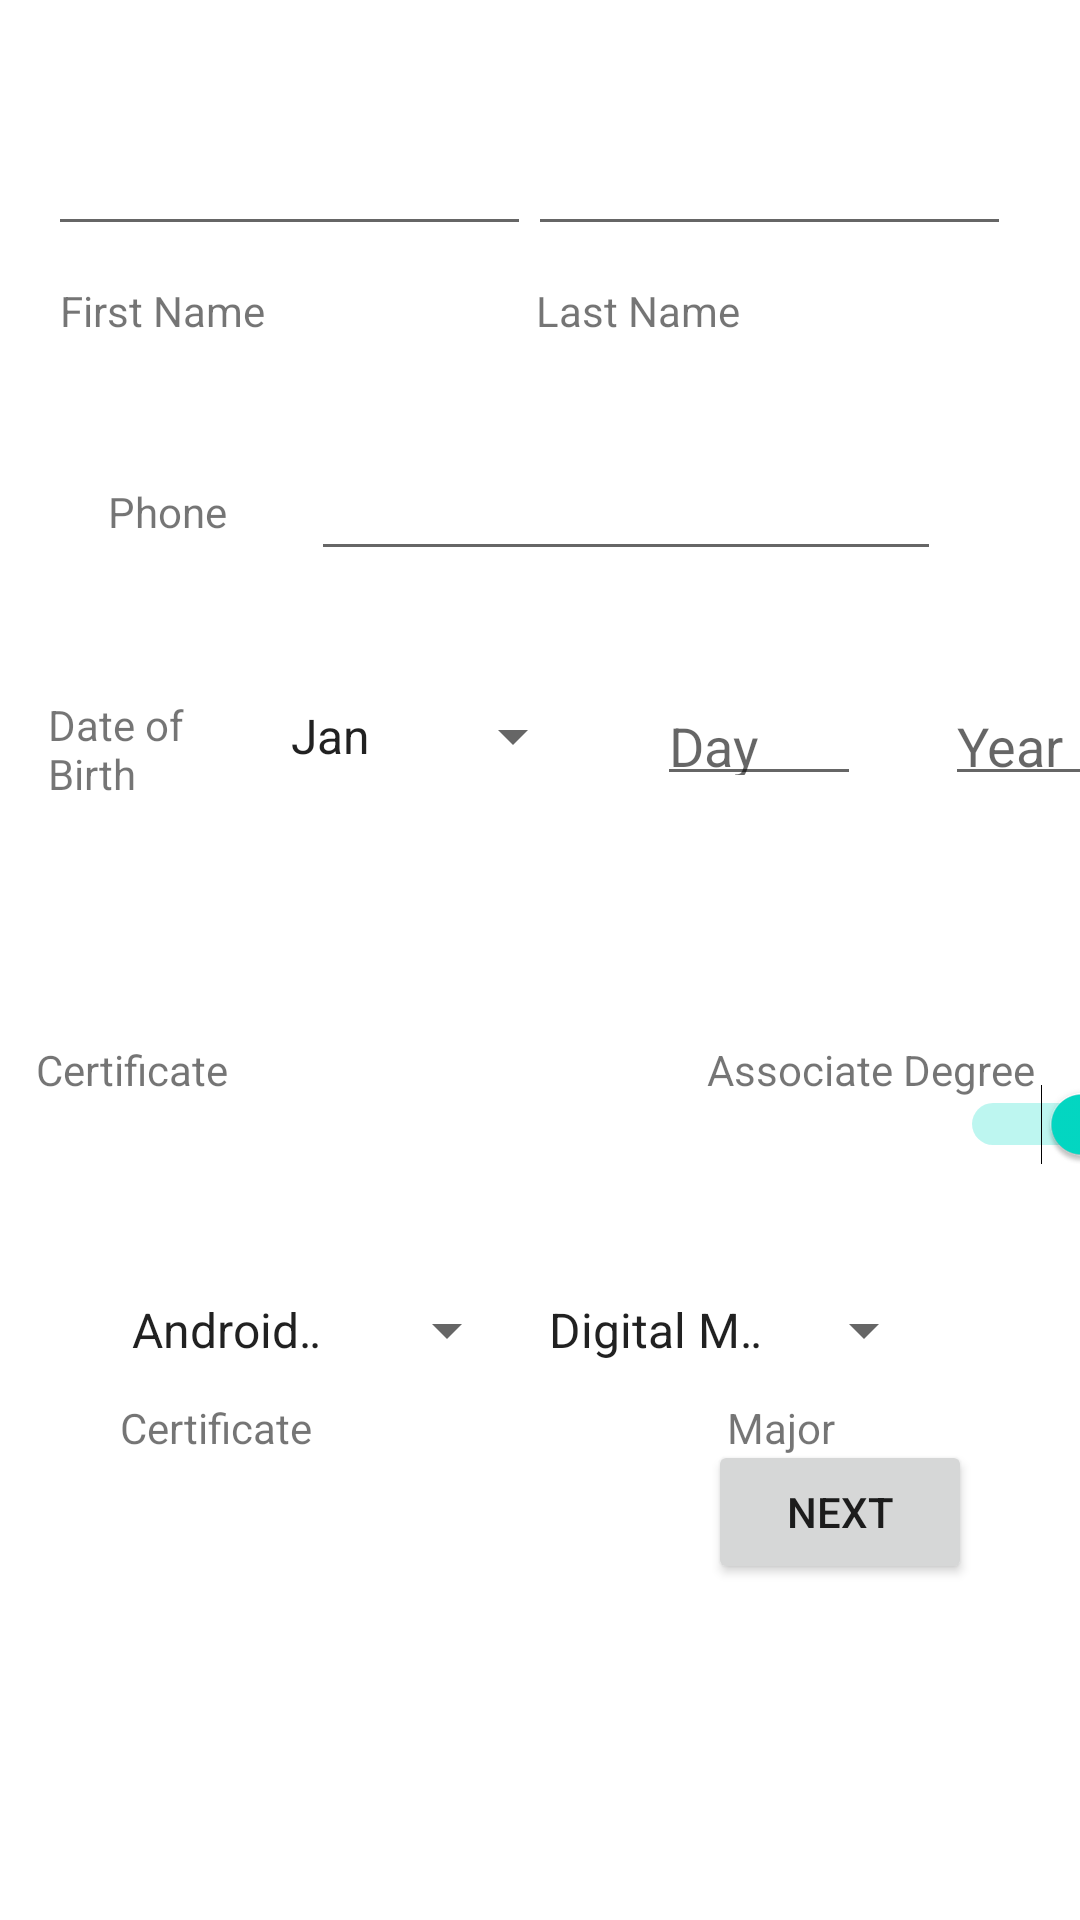

Produce the Android XML layout that renders to this screen, including the resource entries it uses.
<!-- AndroidManifest.xml: application theme Theme.Abdur -->
<!-- res/layout/activity_main2.xml -->
<?xml version="1.0" encoding="utf-8"?>
<androidx.constraintlayout.widget.ConstraintLayout xmlns:android="http://schemas.android.com/apk/res/android"
    xmlns:app="http://schemas.android.com/apk/res-auto"
    xmlns:tools="http://schemas.android.com/tools"
    android:layout_width="match_parent"
    android:layout_height="match_parent"
    tools:context=".MainActivity2">

    <Spinner
        android:id="@+id/spnDegree"
        android:layout_width="137dp"
        android:layout_height="30dp"
        android:layout_marginTop="40dp"
        android:layout_marginEnd="48dp"
        android:entries="@array/ListMajor"
        app:layout_constraintEnd_toEndOf="parent"
        app:layout_constraintTop_toBottomOf="@+id/swDegreeCert" />

    <EditText
        android:id="@+id/txtYear"
        android:layout_width="68dp"
        android:layout_height="39dp"
        android:layout_marginStart="28dp"
        android:layout_marginTop="36dp"
        android:ems="10"
        android:hint="@string/year"
        android:inputType="number"
        app:layout_constraintEnd_toEndOf="parent"
        app:layout_constraintHorizontal_bias="0.0"
        app:layout_constraintStart_toEndOf="@+id/txtDay"
        app:layout_constraintTop_toBottomOf="@+id/txtPhone" />

    <EditText
        android:id="@+id/txtFirstName"
        android:layout_width="161dp"
        android:layout_height="42dp"
        android:layout_marginStart="16dp"
        android:layout_marginTop="40dp"
        android:ems="10"
        android:inputType="textPersonName"
        app:layout_constraintStart_toStartOf="parent"
        app:layout_constraintTop_toTopOf="parent" />

    <EditText
        android:id="@+id/txtLastName"
        android:layout_width="161dp"
        android:layout_height="42dp"
        android:layout_marginTop="40dp"
        android:layout_marginEnd="24dp"
        android:ems="10"
        android:inputType="textPersonName"
        app:layout_constraintEnd_toEndOf="parent"
        app:layout_constraintStart_toEndOf="@+id/txtFirstName"
        app:layout_constraintTop_toTopOf="parent" />

    <TextView
        android:id="@+id/textView2"
        android:layout_width="wrap_content"
        android:layout_height="wrap_content"
        android:layout_marginStart="20dp"
        android:layout_marginTop="12dp"
        android:text="@string/f_name"
        app:layout_constraintStart_toStartOf="parent"
        app:layout_constraintTop_toBottomOf="@+id/txtFirstName" />

    <TextView
        android:id="@+id/textView4"
        android:layout_width="wrap_content"
        android:layout_height="wrap_content"
        android:layout_marginTop="12dp"
        android:text="@string/l_name"
        app:layout_constraintEnd_toEndOf="parent"
        app:layout_constraintHorizontal_bias="0.444"
        app:layout_constraintStart_toEndOf="@+id/textView2"
        app:layout_constraintTop_toBottomOf="@+id/txtLastName" />

    <EditText
        android:id="@+id/txtPhone"
        android:layout_width="wrap_content"
        android:layout_height="wrap_content"
        android:layout_marginStart="28dp"
        android:layout_marginTop="36dp"
        android:ems="10"
        android:inputType="phone"
        app:layout_constraintEnd_toEndOf="parent"
        app:layout_constraintHorizontal_bias="0.0"
        app:layout_constraintStart_toEndOf="@+id/textView5"
        app:layout_constraintTop_toBottomOf="@+id/textView4" />

    <TextView
        android:id="@+id/textView5"
        android:layout_width="wrap_content"
        android:layout_height="wrap_content"
        android:layout_marginStart="36dp"
        android:layout_marginTop="48dp"
        android:text="@string/phone"
        app:layout_constraintStart_toStartOf="parent"
        app:layout_constraintTop_toBottomOf="@+id/textView2" />

    <TextView
        android:id="@+id/textView6"
        android:layout_width="53dp"
        android:layout_height="39dp"
        android:layout_marginStart="16dp"
        android:layout_marginTop="52dp"
        android:text="@string/DOB"
        app:layout_constraintStart_toStartOf="parent"
        app:layout_constraintTop_toBottomOf="@+id/textView5" />

    <Spinner
        android:id="@+id/spnMonth"
        android:layout_width="106dp"
        android:layout_height="38dp"
        android:layout_marginStart="20dp"
        android:layout_marginTop="36dp"
        android:entries="@array/months_array"
        app:layout_constraintStart_toEndOf="@+id/textView6"
        app:layout_constraintTop_toBottomOf="@+id/txtPhone" />

    <EditText
        android:id="@+id/txtDay"
        android:layout_width="68dp"
        android:layout_height="39dp"
        android:layout_marginStart="24dp"
        android:layout_marginTop="36dp"
        android:ems="10"
        android:hint="@string/dya"
        android:inputType="number"
        app:layout_constraintStart_toEndOf="@+id/spnMonth"
        app:layout_constraintTop_toBottomOf="@+id/txtPhone" />

    <TextView
        android:id="@+id/textView7"
        android:layout_width="wrap_content"
        android:layout_height="wrap_content"
        android:layout_marginStart="12dp"
        android:layout_marginTop="76dp"
        android:text="@string/cert"
        app:layout_constraintStart_toStartOf="parent"
        app:layout_constraintTop_toBottomOf="@+id/textView6" />

    <TextView
        android:id="@+id/textView8"
        android:layout_width="wrap_content"
        android:layout_height="wrap_content"
        android:layout_marginEnd="12dp"
        android:text="@string/deg"
        app:layout_constraintBottom_toBottomOf="@+id/textView7"
        app:layout_constraintEnd_toEndOf="parent"
        app:layout_constraintHorizontal_bias="0.981"
        app:layout_constraintStart_toEndOf="@+id/textView7" />

    <Switch
        android:id="@+id/swDegreeCert"
        android:layout_width="386dp"
        android:layout_height="0dp"
        android:layout_marginTop="96dp"
        android:checked="true"
        android:textOff="@string/cert"
        android:textOn="@string/deg"
        app:layout_constraintEnd_toEndOf="parent"
        app:layout_constraintHorizontal_bias="0.48"
        app:layout_constraintStart_toStartOf="parent"
        app:layout_constraintTop_toBottomOf="@+id/txtDay"
        tools:checked="true" />

    <Spinner
        android:id="@+id/spnCertificate"
        android:layout_width="137dp"
        android:layout_height="30dp"
        android:layout_marginStart="36dp"
        android:layout_marginTop="40dp"
        android:entries="@array/listCertificate"
        app:layout_constraintStart_toStartOf="parent"
        app:layout_constraintTop_toBottomOf="@+id/swDegreeCert" />

    <TextView
        android:id="@+id/lblCertificate"
        android:layout_width="wrap_content"
        android:layout_height="wrap_content"
        android:layout_marginStart="40dp"
        android:layout_marginTop="8dp"
        android:text="@string/cert"
        app:layout_constraintStart_toStartOf="parent"
        app:layout_constraintTop_toBottomOf="@+id/spnCertificate" />

    <TextView
        android:id="@+id/lblDegree"
        android:layout_width="wrap_content"
        android:layout_height="wrap_content"
        android:layout_marginStart="136dp"
        android:layout_marginTop="8dp"
        android:text="@string/major"
        app:layout_constraintEnd_toEndOf="parent"
        app:layout_constraintHorizontal_bias="0.025"
        app:layout_constraintStart_toEndOf="@+id/lblCertificate"
        app:layout_constraintTop_toBottomOf="@+id/spnDegree" />

    <Button
        android:id="@+id/btnNext"
        android:layout_width="wrap_content"
        android:layout_height="wrap_content"
        android:layout_marginEnd="36dp"
        android:layout_marginBottom="112dp"
        android:text="Next"
        app:layout_constraintBottom_toBottomOf="parent"
        app:layout_constraintEnd_toEndOf="parent" />

</androidx.constraintlayout.widget.ConstraintLayout>
<!-- resources referenced by this layout -->
<resources>
  <string-array name="ListMajor">
          <item>Digital Media</item>
          <item>Mobile Applications Developement</item>\
          <item>Web Development</item>
      </string-array>
  <string-array name="listCertificate">
          <item>Android Certificate</item>
          <item>IOS Mobile Certificate</item>
      </string-array>
  <string-array name="months_array">
          <item>Jan</item>
          <item>Feb</item>
          <item>Mar</item>
          <item>Apr</item>
          <item>May</item>
          <item>Jun</item>
          <item>Jul</item>
          <item>Aug</item>
          <item>Sep</item>
          <item>Oct</item>
          <item>Nov</item>
          <item>Dec</item>
      </string-array>
  <string name="DOB">Date of Birth</string>
  <string name="cert">Certificate</string>
  <string name="deg">Associate Degree</string>
  <string name="dya">Day</string>
  <string name="f_name">First Name</string>
  <string name="l_name">Last Name</string>
  <string name="major">Major</string>
  <string name="phone">Phone</string>
  <string name="year">Year</string>
  <style name="Theme.Abdur" parent="Theme.MaterialComponents.DayNight.DarkActionBar">
          
          <item name="colorPrimary">@color/purple_500</item>
          <item name="colorPrimaryVariant">@color/purple_700</item>
          <item name="colorOnPrimary">@color/white</item>
          
          <item name="colorSecondary">@color/teal_200</item>
          <item name="colorSecondaryVariant">@color/teal_700</item>
          <item name="colorOnSecondary">@color/black</item>
          
          <item name="android:statusBarColor">?attr/colorPrimaryVariant</item>
          
      </style>
  <!-- not gathered from this repository: default colours our renderer supplied (Android Studio template values) -->
  <color name="purple_500">#FF6200EE</color>
  <color name="purple_700">#FF3700B3</color>
  <color name="teal_200">#FF03DAC5</color>
  <color name="teal_700">#FF018786</color>
  <color name="black">#FF000000</color>
  <color name="white">#FFFFFFFF</color>
</resources>
